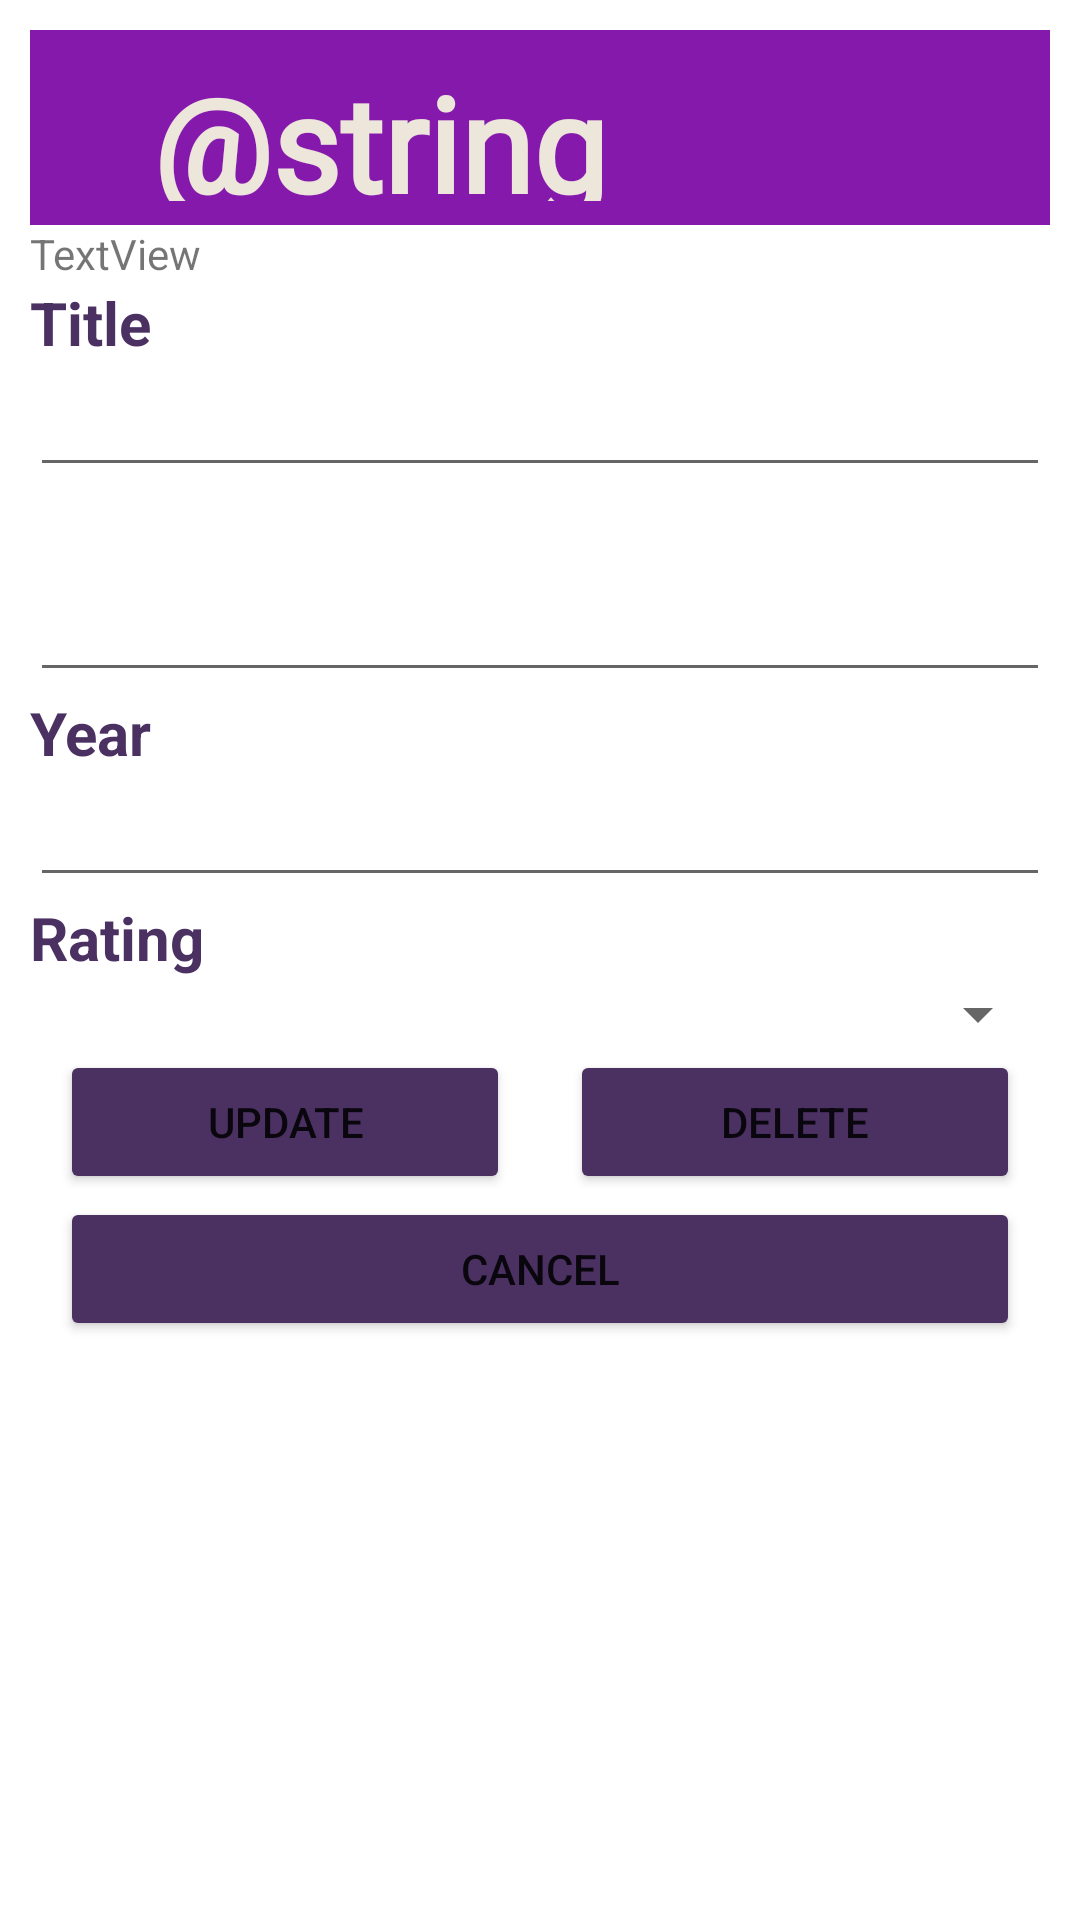

Reconstruct the res/layout file that produces this screen, plus the resources it refers to.
<!-- AndroidManifest.xml: application theme Theme.MoviePs -->
<!-- res/layout/editmv.xml -->
<?xml version="1.0" encoding="utf-8"?>
<LinearLayout xmlns:android="http://schemas.android.com/apk/res/android"
    xmlns:app="http://schemas.android.com/apk/res-auto"
    android:layout_width="match_parent"
    android:layout_height="match_parent"
    android:orientation="vertical"
    android:padding="10dp">

    <LinearLayout
        android:layout_width="match_parent"
        android:layout_height="65dp"
        android:background="#8519AC"
        android:orientation="horizontal">


        <FrameLayout
            android:layout_width="459dp"
            android:layout_height="match_parent"
            android:layout_gravity="center"
            android:layout_weight="1">

            <TextView
                android:id="@+id/textView"
                android:layout_width="258dp"
                android:layout_height="49dp"
                android:layout_gravity="center"
                android:fontFamily="@font/amiko"
                android:text="@string/movies"
                android:textColor="#EDE6DB"
                android:textSize="44sp"
                android:textStyle="bold" />


        </FrameLayout>

    </LinearLayout>

    <TextView
        android:id="@+id/tvID"
        android:layout_width="match_parent"
        android:layout_height="wrap_content"
        android:text="TextView" />

    <TextView
        android:id="@+id/etmvID"
        android:layout_width="wrap_content"
        android:layout_height="wrap_content"
        android:fontFamily="sans-serif"
        android:text="Title"
        android:textColor="#4B3062"
        android:textSize="20sp"
        android:textStyle="bold" />

    <EditText
        android:id="@+id/etMovieTitle"
        android:layout_width="match_parent"
        android:layout_height="wrap_content"
        android:ems="10"
        android:inputType="textPersonName" />

    <TextView
        android:id="@+id/etmvTitle"
        android:layout_width="wrap_content"
        android:layout_height="wrap_content"
        android:fontFamily="sans-serif"
        android:textColor="#4B3062"
        android:textSize="20sp"
        android:textStyle="bold" />

    <EditText
        android:id="@+id/etGenreName"
        android:layout_width="match_parent"
        android:layout_height="wrap_content"
        android:ems="10"
        android:inputType="textPersonName" />

    <TextView
        android:id="@+id/etmvGenre"
        android:layout_width="wrap_content"
        android:layout_height="wrap_content"
        android:fontFamily="sans-serif"
        android:text="Year"
        android:textColor="#4B3062"
        android:textSize="20sp"
        android:textStyle="bold" />

    <EditText
        android:id="@+id/etNewYear"
        android:layout_width="match_parent"
        android:layout_height="wrap_content"
        android:ems="10"
        android:inputType="textPersonName" />

    <TextView
        android:id="@+id/textView2"
        android:layout_width="match_parent"
        android:layout_height="wrap_content"
        android:fontFamily="sans-serif"
        android:text="Rating"
        android:textColor="#4B3062"
        android:textSize="20sp"
        android:textStyle="bold" />

    <Spinner
        android:id="@+id/GenreEdit"
        android:layout_width="match_parent"
        android:layout_height="wrap_content" />

    <LinearLayout
        android:layout_width="match_parent"
        android:layout_height="49dp"
        android:orientation="horizontal">

        <Button
            android:id="@+id/btnUpdate"
            android:layout_width="match_parent"
            android:layout_height="wrap_content"
            android:layout_marginLeft="10dp"
            android:layout_marginRight="10dp"
            android:layout_weight="1"
            android:backgroundTint="#4B3062"
            android:text="update" />

        <Button
            android:id="@+id/btnDelete"
            android:layout_width="match_parent"
            android:layout_height="wrap_content"
            android:layout_marginLeft="10dp"
            android:layout_marginRight="10dp"
            android:layout_weight="1"
            android:backgroundTint="#4B3062"
            android:text="delete" />
    </LinearLayout>

    <Button
        android:id="@+id/btnCancel"
        android:layout_width="match_parent"
        android:layout_height="wrap_content"
        android:layout_marginLeft="10dp"
        android:layout_marginRight="10dp"
        android:backgroundTint="#4B3062"
        android:text="cancel" />
</LinearLayout>
<!-- resources referenced by this layout -->
<resources>
  <style name="Theme.MoviePs" parent="Theme.MaterialComponents.DayNight.DarkActionBar">
          
          <item name="colorPrimary">@color/purple_500</item>
          <item name="colorPrimaryVariant">@color/purple_700</item>
          <item name="colorOnPrimary">@color/white</item>
          
          <item name="colorSecondary">@color/teal_200</item>
          <item name="colorSecondaryVariant">@color/teal_700</item>
          <item name="colorOnSecondary">@color/black</item>
          
          <item name="android:statusBarColor" tools:targetApi="l">?attr/colorPrimaryVariant</item>
          
      </style>
  <!-- not gathered from this repository: default colours our renderer supplied (Android Studio template values) -->
  <color name="purple_500">#FF6200EE</color>
  <color name="purple_700">#FF3700B3</color>
  <color name="teal_200">#FF03DAC5</color>
  <color name="teal_700">#FF018786</color>
  <color name="black">#FF000000</color>
  <color name="white">#FFFFFFFF</color>
</resources>
